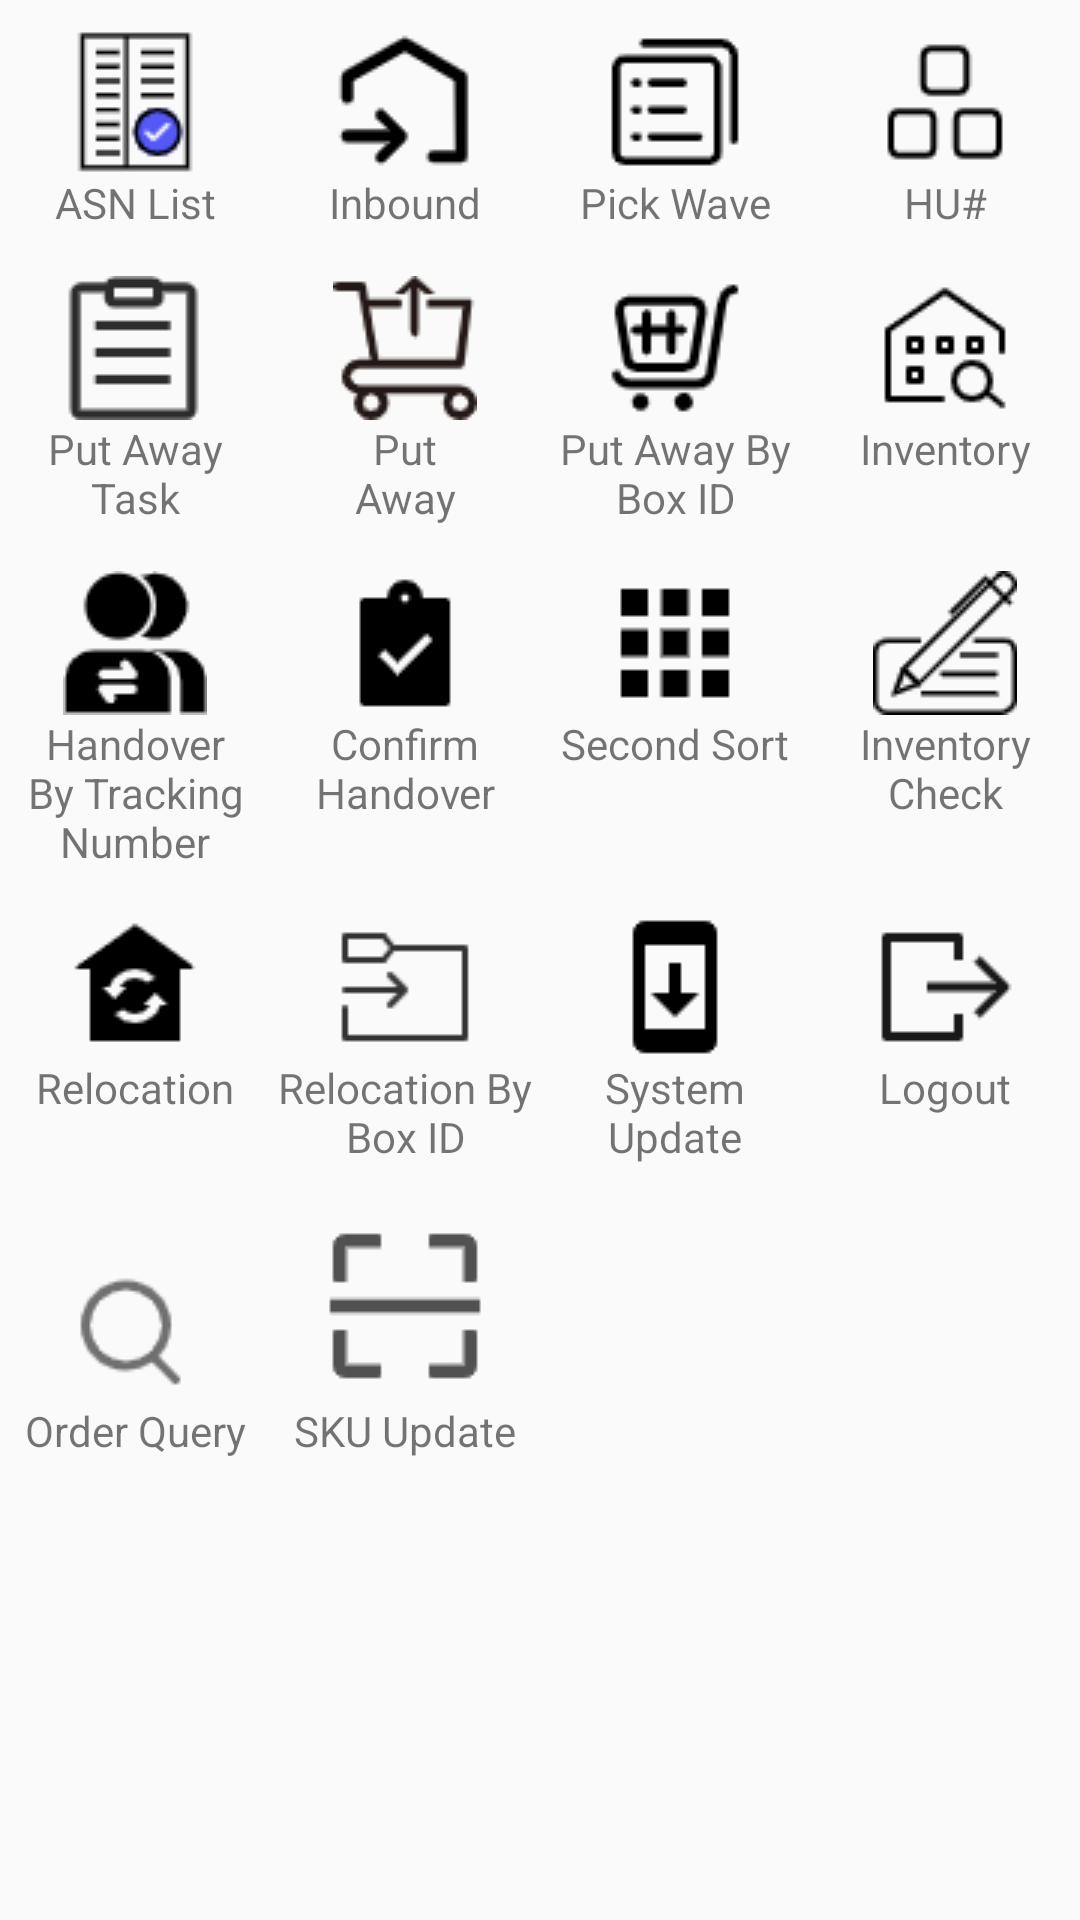

The Android layout XML behind this screen, and the referenced resources:
<!-- AndroidManifest.xml: application theme AppTheme -->
<!-- res/layout/fragment_home.xml -->
<?xml version="1.0" encoding="utf-8"?>
<ScrollView xmlns:android="http://schemas.android.com/apk/res/android"
    android:layout_width="match_parent"
    android:layout_height="match_parent"
    >
    <LinearLayout
        android:layout_width="match_parent"
        android:layout_height="wrap_content"
        android:orientation="vertical"
        >
        <LinearLayout
            android:layout_width="match_parent"
            android:layout_height="wrap_content"
            android:weightSum="4"
            android:orientation="horizontal"
            android:layout_marginTop="10dp"
            >
            <TextView
                android:layout_width="0dp"
                android:layout_height="wrap_content"
                android:id="@+id/textViewAsnList"
                android:drawableTop="@drawable/inbound_order_list"
                android:text="@string/inbound_order_list"
                android:textAlignment="center"
                android:gravity="center_horizontal"
                android:layout_weight="1"
                />
            <TextView
                android:id="@+id/textViewNavInbound"
                android:layout_height="wrap_content"
                android:layout_width="0dp"
                android:text="@string/nav_inbound"
                android:drawableTop="@drawable/inbound"
                android:textAlignment="center"
                android:gravity="center_horizontal"
                android:layout_weight="1"/>
            <TextView
                android:layout_width="0dp"
                android:layout_height="wrap_content"
                android:id="@+id/textViewPickWave"
                android:drawableTop="@drawable/pick_wave"
                android:text="@string/pick_wave"
                android:textAlignment="center"
                android:gravity="center_horizontal"
                android:layout_weight="1"
                />
            <TextView
                android:layout_width="0dp"
                android:layout_height="wrap_content"
                android:id="@+id/textViewHandlingUnit"
                android:drawableTop="@drawable/boxes"
                android:text="@string/handling_unit"
                android:textAlignment="center"
                android:gravity="center_horizontal"
                android:layout_weight="1"
                />
        </LinearLayout>
        <LinearLayout
            android:layout_width="match_parent"
            android:layout_height="wrap_content"
            android:weightSum="4"
            android:orientation="horizontal"
            android:paddingTop="15dp"
            >
            <TextView
                android:layout_width="0dp"
                android:layout_height="wrap_content"
                android:id="@+id/textViewPutAwayTask"
                android:drawableTop="@drawable/task"
                android:text="@string/put_away_task"
                android:textAlignment="center"
                android:gravity="center_horizontal"
                android:layout_weight="1"
                />
            <TextView
                android:layout_width="0dp"
                android:layout_height="wrap_content"
                android:id="@+id/textViewPutAway"
                android:drawableTop="@drawable/put_away"
                android:text="@string/put_away"
                android:textAlignment="center"
                android:gravity="center_horizontal"
                android:layout_weight="1"
                />
            <TextView
                android:layout_width="0dp"
                android:layout_height="wrap_content"
                android:id="@+id/textViewPutAwayByBoxId"
                android:drawableTop="@drawable/cart"
                android:text="@string/put_away_by_box_id"
                android:textAlignment="center"
                android:gravity="center_horizontal"
                android:layout_weight="1"
                />
            <TextView
                android:layout_width="0dp"
                android:layout_height="wrap_content"
                android:id="@+id/textViewInventory"
                android:drawableTop="@drawable/inventory"
                android:text="@string/inventory"
                android:textAlignment="center"
                android:gravity="center_horizontal"
                android:layout_weight="1"
                />
        </LinearLayout>
        <LinearLayout
            android:layout_width="match_parent"
            android:layout_height="wrap_content"
            android:weightSum="4"
            android:orientation="horizontal"
            android:paddingTop="15dp">
            <TextView
                android:layout_width="0dp"
                android:layout_height="wrap_content"
                android:id="@+id/textViewHandoverByTrackingNumber"
                android:drawableTop="@drawable/handover_by_tracking_number"
                android:text="@string/handover_by_tracking_number"
                android:textAlignment="center"
                android:gravity="center_horizontal"
                android:layout_weight="1"
                />
            <TextView
                android:layout_width="0dp"
                android:layout_height="wrap_content"
                android:id="@+id/textViewHandover"
                android:drawableTop="@drawable/handover"
                android:text="@string/handover"
                android:textAlignment="center"
                android:gravity="center_horizontal"
                android:layout_weight="1"
                android:visibility="gone"
                />
            <TextView
                android:layout_width="0dp"
                android:layout_height="wrap_content"
                android:id="@+id/textViewConfirmHandover"
                android:drawableTop="@drawable/confirm_handover"
                android:text="@string/confirm_handover"
                android:textAlignment="center"
                android:gravity="center_horizontal"
                android:layout_weight="1"
                />
            <TextView
                android:layout_width="0dp"
                android:layout_height="wrap_content"
                android:id="@+id/textViewSecondSort"
                android:drawableTop="@drawable/second_sort"
                android:text="@string/second_sort"
                android:textAlignment="center"
                android:gravity="center_horizontal"
                android:layout_weight="1"
                />
            <TextView
                android:layout_width="0dp"
                android:layout_height="wrap_content"
                android:id="@+id/textViewInventoryCheck"
                android:drawableTop="@drawable/inventory_check"
                android:text="@string/inventory_check"
                android:textAlignment="center"
                android:gravity="center_horizontal"
                android:layout_weight="1"
                />
        </LinearLayout>
        <LinearLayout
            android:layout_width="match_parent"
            android:layout_height="wrap_content"
            android:weightSum="4"
            android:orientation="horizontal"
            android:paddingTop="15dp">
            <TextView
                android:layout_width="0dp"
                android:layout_height="wrap_content"
                android:id="@+id/textViewRelocation"
                android:drawableTop="@drawable/relocation"
                android:text="@string/nav_relocation"
                android:textAlignment="center"
                android:gravity="center_horizontal"
                android:layout_weight="1"
                />
            <TextView
                android:layout_width="0dp"
                android:layout_height="wrap_content"
                android:id="@+id/textViewRelocationByBoxId"
                android:drawableTop="@drawable/move_to"
                android:text="@string/nav_relocation_by_boxid"
                android:textAlignment="center"
                android:gravity="center_horizontal"
                android:layout_weight="1"
                />
            <TextView
                android:id="@+id/textViewAppUpdate"
                android:layout_width="0dp"
                android:layout_height="wrap_content"
                android:layout_weight="1"
                android:drawableTop="@drawable/ic_system_update"
                android:gravity="center_horizontal"
                android:text="@string/nav_system_update"
                android:textAlignment="center" />
            <TextView
                android:id="@+id/textViewNavLogout"
                android:layout_width="0dp"
                android:layout_height="wrap_content"
                android:layout_weight="1"
                android:drawableTop="@drawable/logout"
                android:gravity="center_horizontal"
                android:text="@string/nav_logout"
                android:textAlignment="center" />
        </LinearLayout>
        <LinearLayout
            android:layout_width="match_parent"
            android:layout_height="wrap_content"
            android:weightSum="4"
            android:orientation="horizontal"
            android:paddingTop="15dp">
            <TextView
                android:layout_width="0dp"
                android:layout_height="wrap_content"
                android:id="@+id/textViewOrder"
                android:drawableTop="@drawable/search"
                android:text="@string/order"
                android:textAlignment="center"
                android:gravity="center_horizontal"
                android:layout_weight="1"
                />
            <TextView
                android:layout_width="0dp"
                android:layout_height="wrap_content"
                android:id="@+id/textViewSkuUpdate"
                android:drawableTop="@drawable/scan_icon"
                android:text="@string/sku_update"
                android:textAlignment="center"
                android:gravity="center_horizontal"
                android:layout_weight="1"
                />
        </LinearLayout>

    </LinearLayout>
</ScrollView>
<!-- resources referenced by this layout -->
<resources>
  <!-- drawable boxes: png bitmap (drawable, 515 bytes) -->
  <!-- drawable cart: png bitmap (drawable, 1371 bytes) -->
  <!-- drawable confirm_handover: png bitmap (drawable, 562 bytes) -->
  <!-- drawable handover: png bitmap (drawable, 534 bytes) -->
  <!-- drawable handover_by_tracking_number: png bitmap (drawable, 1229 bytes) -->
  <!-- drawable ic_system_update: png bitmap (drawable, 469 bytes) -->
  <!-- drawable inbound: png bitmap (drawable, 937 bytes) -->
  <!-- drawable inbound_order_list: png bitmap (drawable, 1161 bytes) -->
  <!-- drawable inventory: png bitmap (drawable, 935 bytes) -->
  <!-- drawable inventory_check: png bitmap (drawable, 1281 bytes) -->
  <!-- drawable logout: png bitmap (drawable, 365 bytes) -->
  <!-- drawable move_to: png bitmap (drawable, 496 bytes) -->
  <!-- drawable pick_wave: png bitmap (drawable, 609 bytes) -->
  <!-- drawable put_away: png bitmap (drawable, 1833 bytes) -->
  <!-- drawable relocation: png bitmap (drawable, 820 bytes) -->
  <!-- drawable scan_icon: png bitmap (drawable, 517 bytes) -->
  <!-- drawable search: png bitmap (drawable, 1230 bytes) -->
  <!-- drawable second_sort: png bitmap (drawable, 270 bytes) -->
  <!-- drawable task: png bitmap (drawable, 640 bytes) -->
  <string name="confirm_handover">Confirm\nHandover</string>
  <string name="handling_unit">HU#</string>
  <string name="handover">Handover</string>
  <string name="handover_by_tracking_number">Handover By Tracking Number</string>
  <string name="inbound_order_list">ASN List</string>
  <string name="inventory">Inventory</string>
  <string name="inventory_check">Inventory\nCheck</string>
  <string name="nav_inbound">Inbound</string>
  <string name="nav_logout">Logout</string>
  <string name="nav_relocation">Relocation</string>
  <string name="nav_relocation_by_boxid">Relocation By Box ID</string>
  <string name="nav_system_update">System\nUpdate</string>
  <string name="order">Order Query</string>
  <string name="pick_wave">Pick Wave</string>
  <string name="put_away">Put\nAway</string>
  <string name="put_away_by_box_id">Put Away By Box ID</string>
  <string name="put_away_task">Put Away Task</string>
  <string name="second_sort">Second Sort</string>
  <string name="sku_update">SKU Update</string>
  <style name="AppTheme" parent="Theme.AppCompat.Light.DarkActionBar">
          
          <item name="colorPrimary">@color/colorPrimary</item>
          <item name="colorPrimaryDark">@color/colorPrimaryDark</item>
          <item name="colorAccent">@color/colorAccent</item>
      </style>
  <color name="colorPrimary">#0D024C</color>
  <color name="colorPrimaryDark">#0D024C</color>
  <color name="colorAccent">#F57921</color>
</resources>
